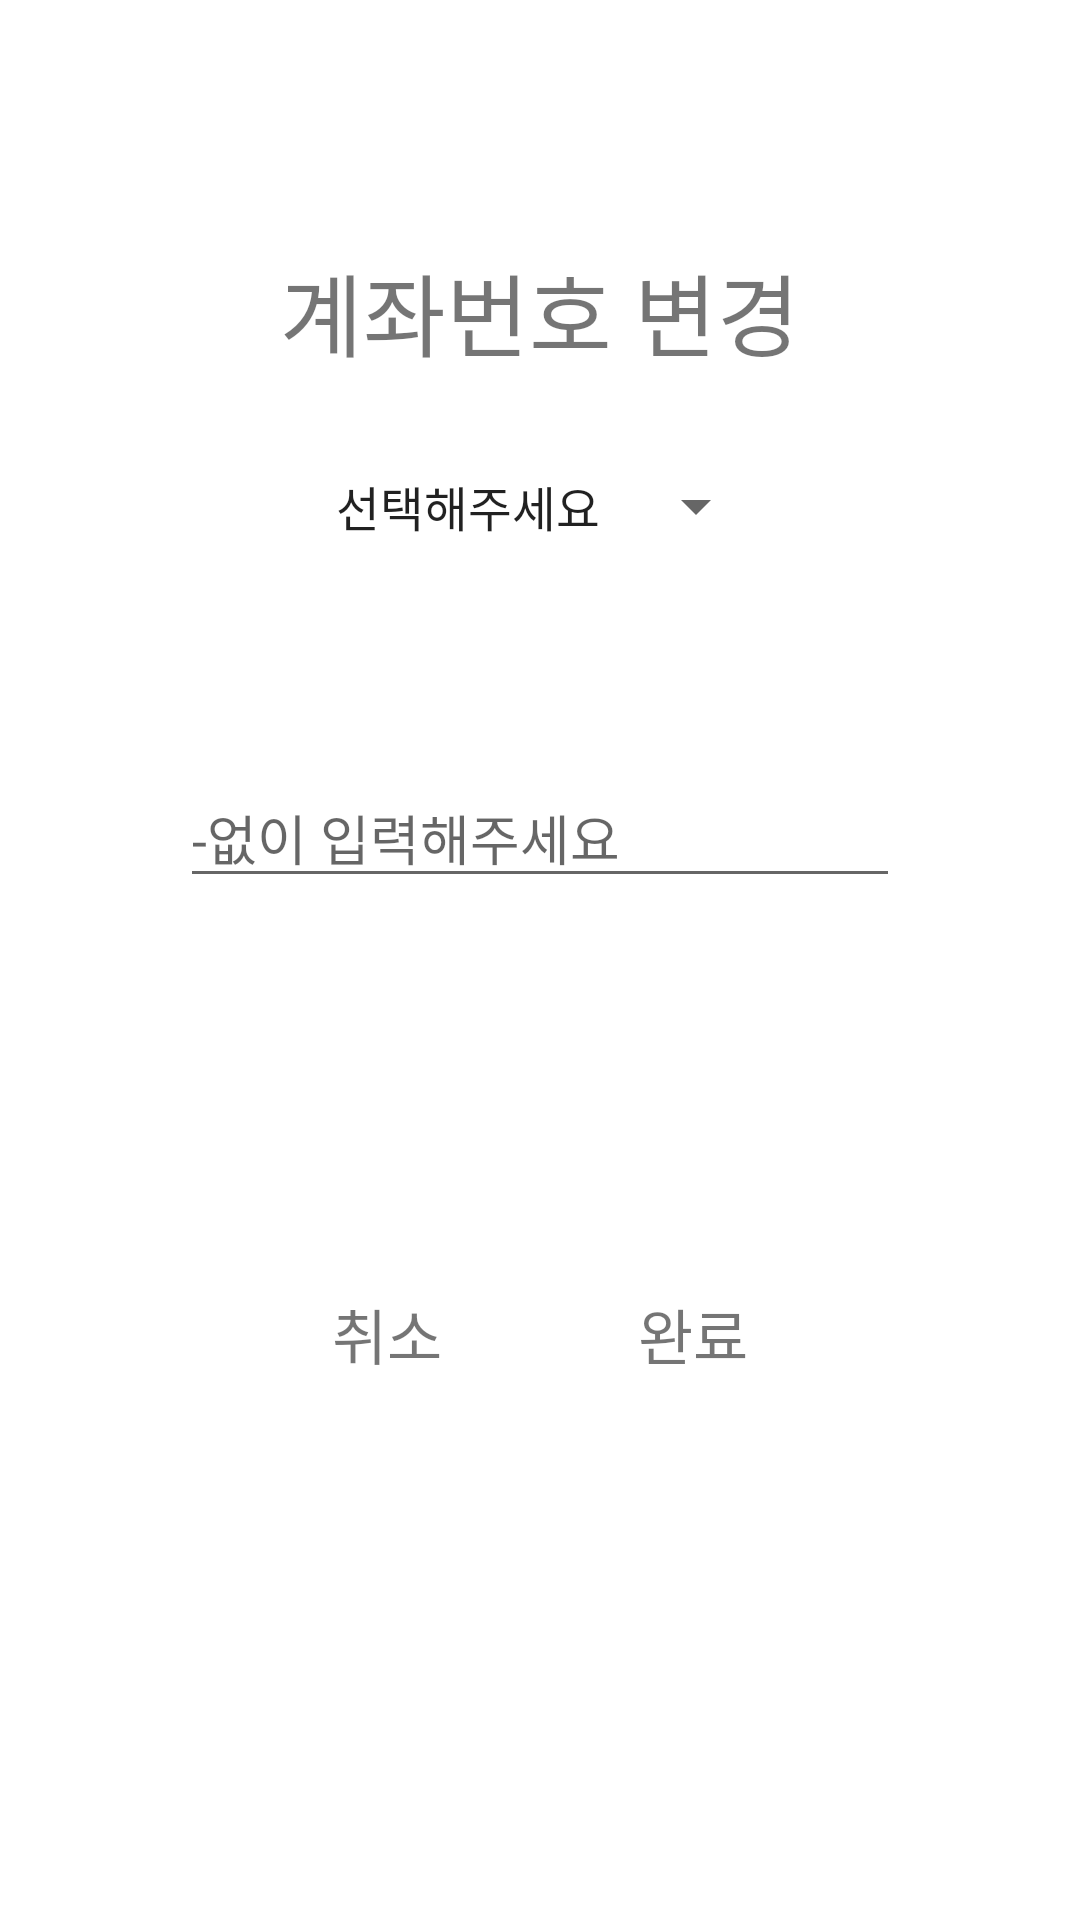

Write the Android layout XML for this screen, with the resource values it uses.
<!-- AndroidManifest.xml: application theme Theme.SharedTaxiTogether -->
<!-- res/layout/dialog_edit_countaddress.xml -->
<?xml version="1.0" encoding="utf-8"?>
<androidx.constraintlayout.widget.ConstraintLayout xmlns:android="http://schemas.android.com/apk/res/android"
    xmlns:app="http://schemas.android.com/apk/res-auto"
    android:layout_width="match_parent"
    xmlns:tools="http://schemas.android.com/tools"
    android:padding="50dp"
    android:layout_height="match_parent">

    <TextView
        android:id="@+id/description"
        android:layout_width="match_parent"
        android:layout_height="wrap_content"
        android:text="계좌번호 변경"
        android:textAlignment="center"
        android:textSize="30sp"
        app:layout_constraintBottom_toTopOf="@id/bankSpinner"
        app:layout_constraintEnd_toEndOf="parent"
        app:layout_constraintStart_toStartOf="parent"
        app:layout_constraintTop_toTopOf="parent" />

    <Spinner
        android:id="@+id/bankSpinner"
        android:textAlignment="center"
        android:entries="@array/bank"
        app:layout_constraintStart_toStartOf="parent"
        app:layout_constraintEnd_toEndOf="parent"
        app:layout_constraintTop_toTopOf="@id/description"
        app:layout_constraintBottom_toTopOf="@id/countAddress"
        android:spinnerMode="dropdown"
        android:layout_width="wrap_content"
        android:layout_height="wrap_content"/>

    <EditText
        android:id="@+id/countAddress"
        android:layout_width="0dp"
        android:hint="-없이 입력해주세요"
        android:layout_marginHorizontal="10dp"
        android:layout_height="wrap_content"
        app:layout_constraintBottom_toTopOf="@id/finish_button"
        app:layout_constraintEnd_toEndOf="parent"
        app:layout_constraintStart_toStartOf="parent"
        app:layout_constraintTop_toBottomOf="@id/description" />

    <TextView
        android:id="@+id/cancel_button"
        android:layout_width="wrap_content"
        android:layout_height="wrap_content"
        android:text="취소"
        android:textSize="20sp"
        app:layout_constraintBottom_toBottomOf="parent"
        app:layout_constraintEnd_toStartOf="@id/finish_button"
        app:layout_constraintStart_toStartOf="parent"
        app:layout_constraintTop_toBottomOf="@id/countAddress" />

    <TextView
        android:id="@+id/finish_button"
        android:layout_width="wrap_content"
        android:layout_height="wrap_content"
        android:layout_marginStart="5dp"
        android:text="완료"
        android:textSize="20sp"
        app:layout_constraintBottom_toBottomOf="parent"
        app:layout_constraintEnd_toEndOf="parent"
        app:layout_constraintStart_toEndOf="@id/cancel_button"
        app:layout_constraintTop_toBottomOf="@id/countAddress" />


</androidx.constraintlayout.widget.ConstraintLayout>
<!-- resources referenced by this layout -->
<resources>
  <string-array name="bank">
          <item>선택해주세요</item>
          <item>카카오뱅크</item>
          <item>국민은행</item>
          <item>기업은행</item>
          <item>농협은행</item>
          <item>신한은행</item>
          <item>우리은행</item>
          <item>하나은행</item>
          <item>부산은행</item>
          <item>새마을금고</item>
          <item>토스뱅크</item>
          <item>케이뱅크</item>
      </string-array>
  <style name="Theme.SharedTaxiTogether" parent="Theme.MaterialComponents.DayNight.DarkActionBar">
          
          <item name="colorPrimary">@color/purple_500</item>
          <item name="colorPrimaryVariant">@color/purple_700</item>
          <item name="colorOnPrimary">@color/white</item>
          
          <item name="colorSecondary">@color/teal_200</item>
          <item name="colorSecondaryVariant">@color/teal_700</item>
          <item name="colorOnSecondary">@color/black</item>
          
          <item name="android:statusBarColor" tools:targetApi="l">?attr/colorPrimaryVariant</item>
          
          <item name="windowActionBar">false</item>
          <item name="windowNoTitle">true</item>
          <item name="android:timePickerStyle">@style/MyTimePickerTheme</item>
          <item name="android:windowContentOverlay">@null</item>
          <item name="android:windowIsTranslucent">true</item>
      </style>
  <color name="purple_500">#FF6200EE</color>
  <color name="purple_700">#FF3700B3</color>
  <color name="white">#FFFFFFFF</color>
  <color name="teal_200">#FF03DAC5</color>
  <color name="teal_700">#FF018786</color>
  <color name="black">#FF000000</color>
  <style name="MyTimePickerTheme" parent="android:Widget.Material.Light.TimePicker">
          <item name="android:timePickerMode">spinner</item>
      </style>
</resources>
